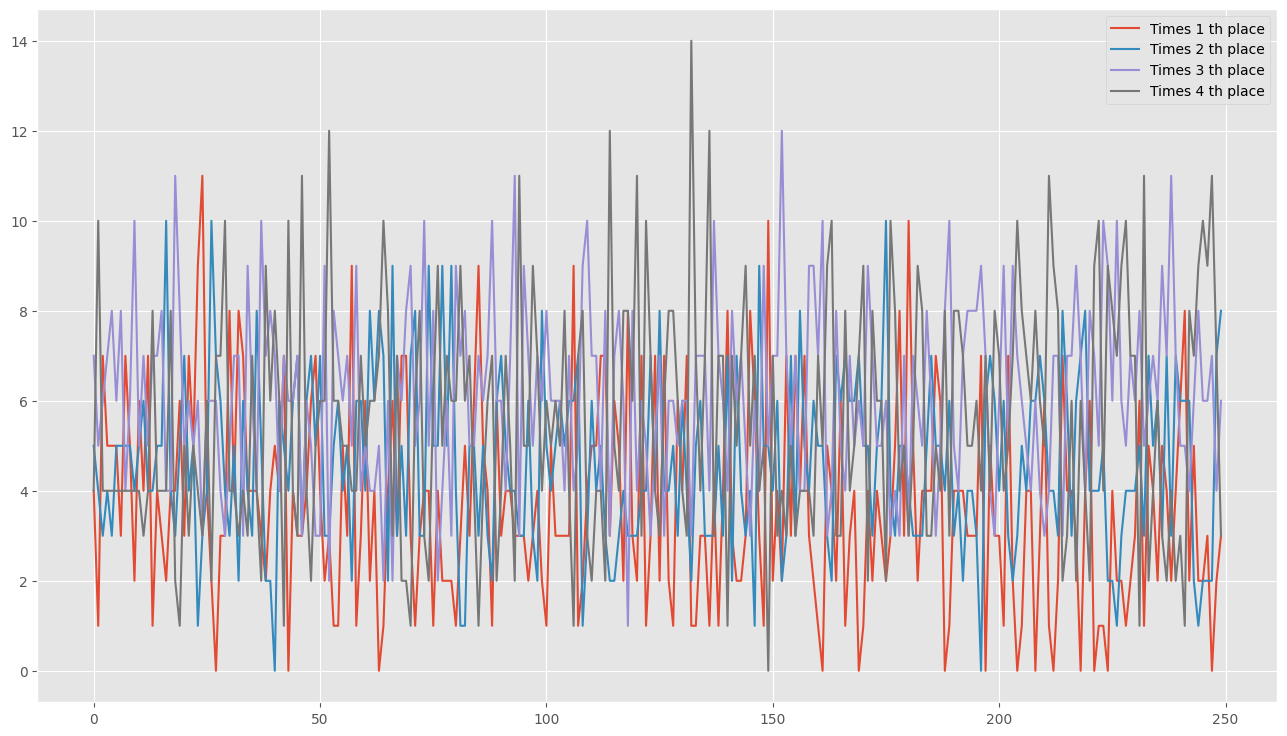

The table this chart was drawn from, first rows:
0, 4, 5, 7, 4
1, 1, 4, 5, 10
2, 7, 3, 6, 4
3, 5, 4, 7, 4
4, 5, 3, 8, 4
5, 5, 5, 6, 4
6, 3, 5, 8, 4
7, 7, 5, 4, 4
8, 5, 5, 6, 4
9, 2, 4, 10, 4
10, 6, 5, 5, 4
11, 4, 6, 7, 3
12, 7, 4, 5, 4
13, 1, 4, 7, 8
14, 4, 5, 7, 4
15, 3, 5, 8, 4
16, 2, 10, 4, 4
17, 4, 4, 4, 8
18, 4, 3, 11, 2
19, 6, 5, 8, 1
20, 3, 7, 5, 5
21, 7, 4, 6, 3
22, 5, 5, 5, 5
23, 9, 1, 6, 4
24, 11, 3, 3, 3
25, 4, 4, 6, 6
26, 2, 10, 6, 2
27, 0, 7, 6, 7
28, 3, 6, 4, 7
29, 3, 4, 3, 10
30, 8, 3, 5, 4
31, 4, 5, 7, 4
32, 8, 2, 7, 3
33, 7, 6, 3, 4
34, 4, 4, 9, 3
35, 4, 3, 6, 7
36, 4, 8, 4, 4
37, 3, 5, 10, 2
38, 2, 2, 7, 9
39, 4, 2, 8, 6
40, 5, 0, 7, 8
41, 4, 6, 4, 6
42, 7, 5, 7, 1
43, 0, 4, 6, 10
44, 4, 6, 6, 4
45, 3, 7, 7, 3
46, 3, 3, 3, 11
47, 4, 6, 6, 4
48, 6, 7, 5, 2
49, 7, 5, 3, 5
50, 4, 7, 3, 6
51, 2, 3, 9, 6
52, 3, 3, 2, 12
53, 1, 5, 8, 6
54, 1, 6, 7, 6
55, 5, 4, 6, 5
56, 3, 5, 7, 5
57, 9, 2, 5, 4
58, 1, 6, 9, 4
59, 3, 6, 4, 7
60, 6, 4, 5, 5
... 189 more rows
